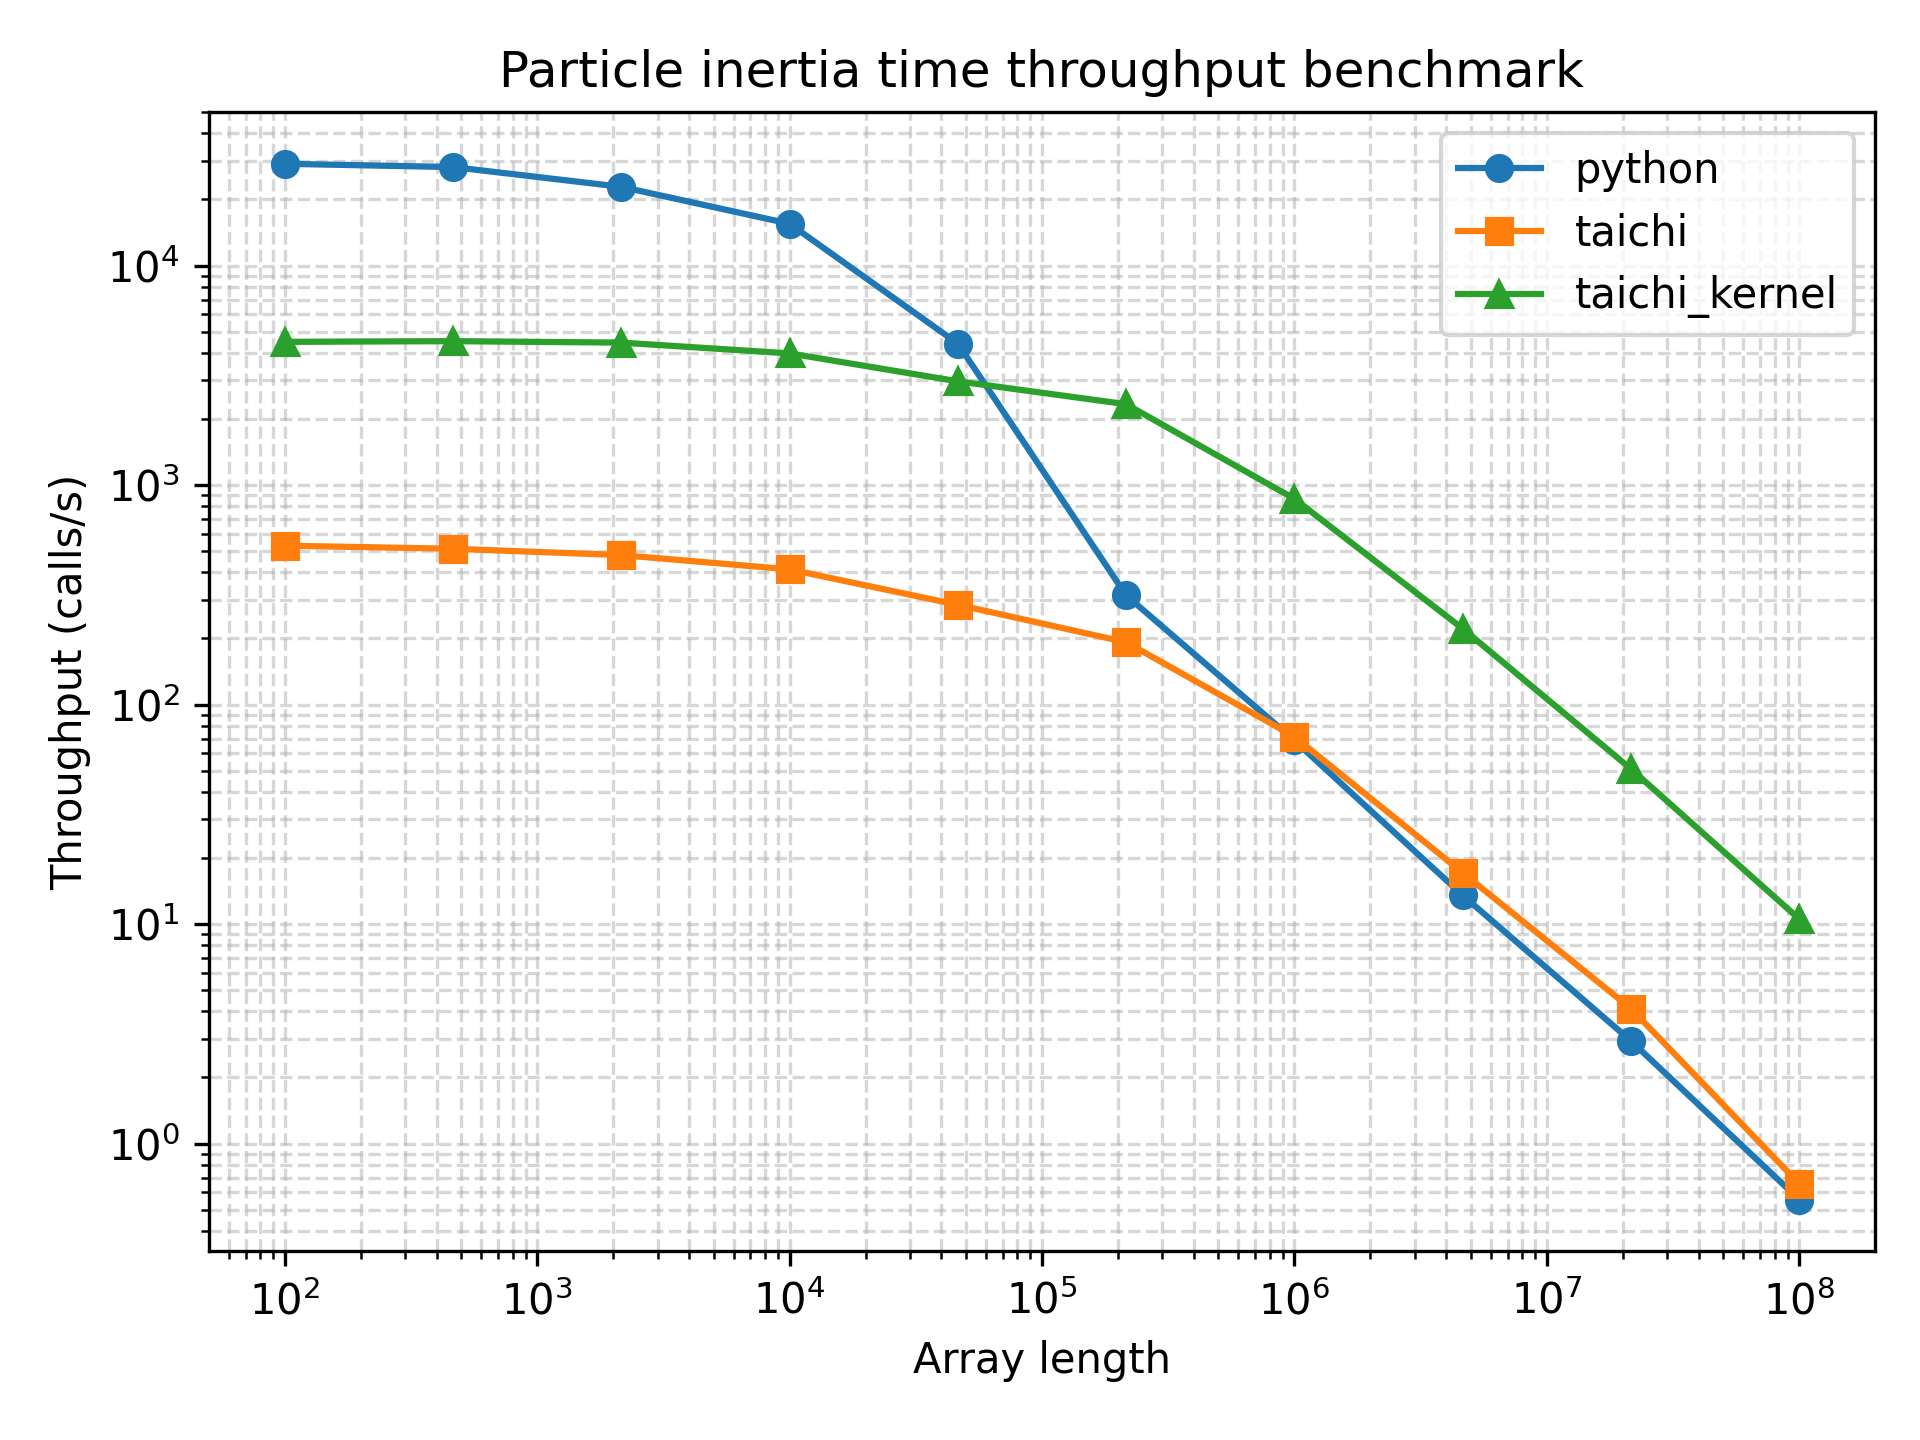

Values plotted in this chart, from the file beside it:
array_length, python_function_calls, python_min_time_s, python_max_time_s, python_mean_time_s, python_mode_time_s, python_median_time_s, python_std_time_s, python_throughput_calls_per_s, python_cycles_per_call, python_flops_per_call, python_flops_per_cycle, taichi_function_calls, taichi_min_time_s, taichi_max_time_s, taichi_mean_time_s, taichi_mode_time_s, taichi_median_time_s, taichi_std_time_s, taichi_throughput_calls_per_s, taichi_cycles_per_call, taichi_flops_per_call, taichi_flops_per_cycle, taichi_kernel_function_calls
100, 22403, 3.44e-05, 0.0004574, 4.4058907289202336e-05, 3.54e-05, 3.62e-05, 1.9774911048017074e-05, 29070, 103028, 100, 0.0009706, 223, 0.001889, 0.07999, 0.004482, 0.00196, 0.003732, 0.00533, 529.3, 5658454, 100, 1.7672673284316997e-05, 3211
464, 18737, 3.56e-05, 0.0007554, 5.26813684154347e-05, 3.63e-05, 3.88e-05, 2.8454823894497716e-05, 28090, 106622, 464, 0.004352, 307, 0.001951, 0.008799, 0.003259, 0.002568, 0.002903, 0.001172, 512.6, 5842946, 464, 7.941200204588593e-05, 3082
2154, 21442, 4.38e-05, 0.0002701, 4.6164028542113606e-05, 4.46e-05, 4.48e-05, 6.153626138317234e-06, 22831, 131181, 2154, 0.01642, 335, 0.002086, 0.008436, 0.002986, 0.002463, 0.002665, 0.001036, 479.5, 6246372, 2154, 0.0003448, 3060
10000, 14388, 6.45e-05, 0.0004902, 6.899144425910481e-05, 6.55e-05, 6.58e-05, 1.3927944572244942e-05, 15504, 193178, 10000, 0.05177, 322, 0.002422, 0.005561, 0.003111, 0.0034, 0.003024, 0.0004732, 412.8, 7254788, 10000, 0.001378, 1594
46415, 1507, 0.0002268, 0.02314, 0.0006573, 0.0003943, 0.0003992, 0.00141, 4409, 679266, 46415, 0.06833, 160, 0.003513, 0.02744, 0.006291, 0.008524, 0.005308, 0.003507, 284.7, 10521136, 46415, 0.004412, 1292
215443, 183, 0.003179, 0.03723, 0.00547, 0.00586, 0.004863, 0.003592, 314.6, 9521105, 215443, 0.02263, 135, 0.005199, 0.01145, 0.007416, 0.006892, 0.007454, 0.001128, 192.3, 15572203, 215443, 0.01384, 1524
1000000, 57, 0.01457, 0.05664, 0.01767, 0.05664, 0.01597, 0.005899, 68.62, 43644038, 1000000, 0.02291, 64, 0.01399, 0.03034, 0.01579, 0.01562, 0.01513, 0.002416, 71.46, 41912030, 1000000, 0.02386, 684
4641588, 13, 0.074, 0.09261, 0.08, 0.08008, 0.07966, 0.005483, 13.51, 221625208, 4641588, 0.02094, 15, 0.0584, 0.08327, 0.06743, 0.06833, 0.06494, 0.00728, 17.12, 174896918, 4641588, 0.02654, 138
21544346, 5, 0.3408, 0.3973, 0.3651, 0.3448, 0.3699, 0.02302, 2.934, 1020711873, 21544346, 0.02111, 5, 0.2428, 0.2883, 0.2675, 0.2688, 0.2688, 0.01647, 4.119, 727188096, 21544346, 0.02963, 48
100000000, 5, 1.8, 3.467, 2.602, 3.467, 2.541, 0.6848, 0.5555, 5391055707, 100000000, 0.01855, 5, 1.525, 1.878, 1.736, 1.878, 1.764, 0.1408, 0.6558, 4566703222, 100000000, 0.0219, 5
